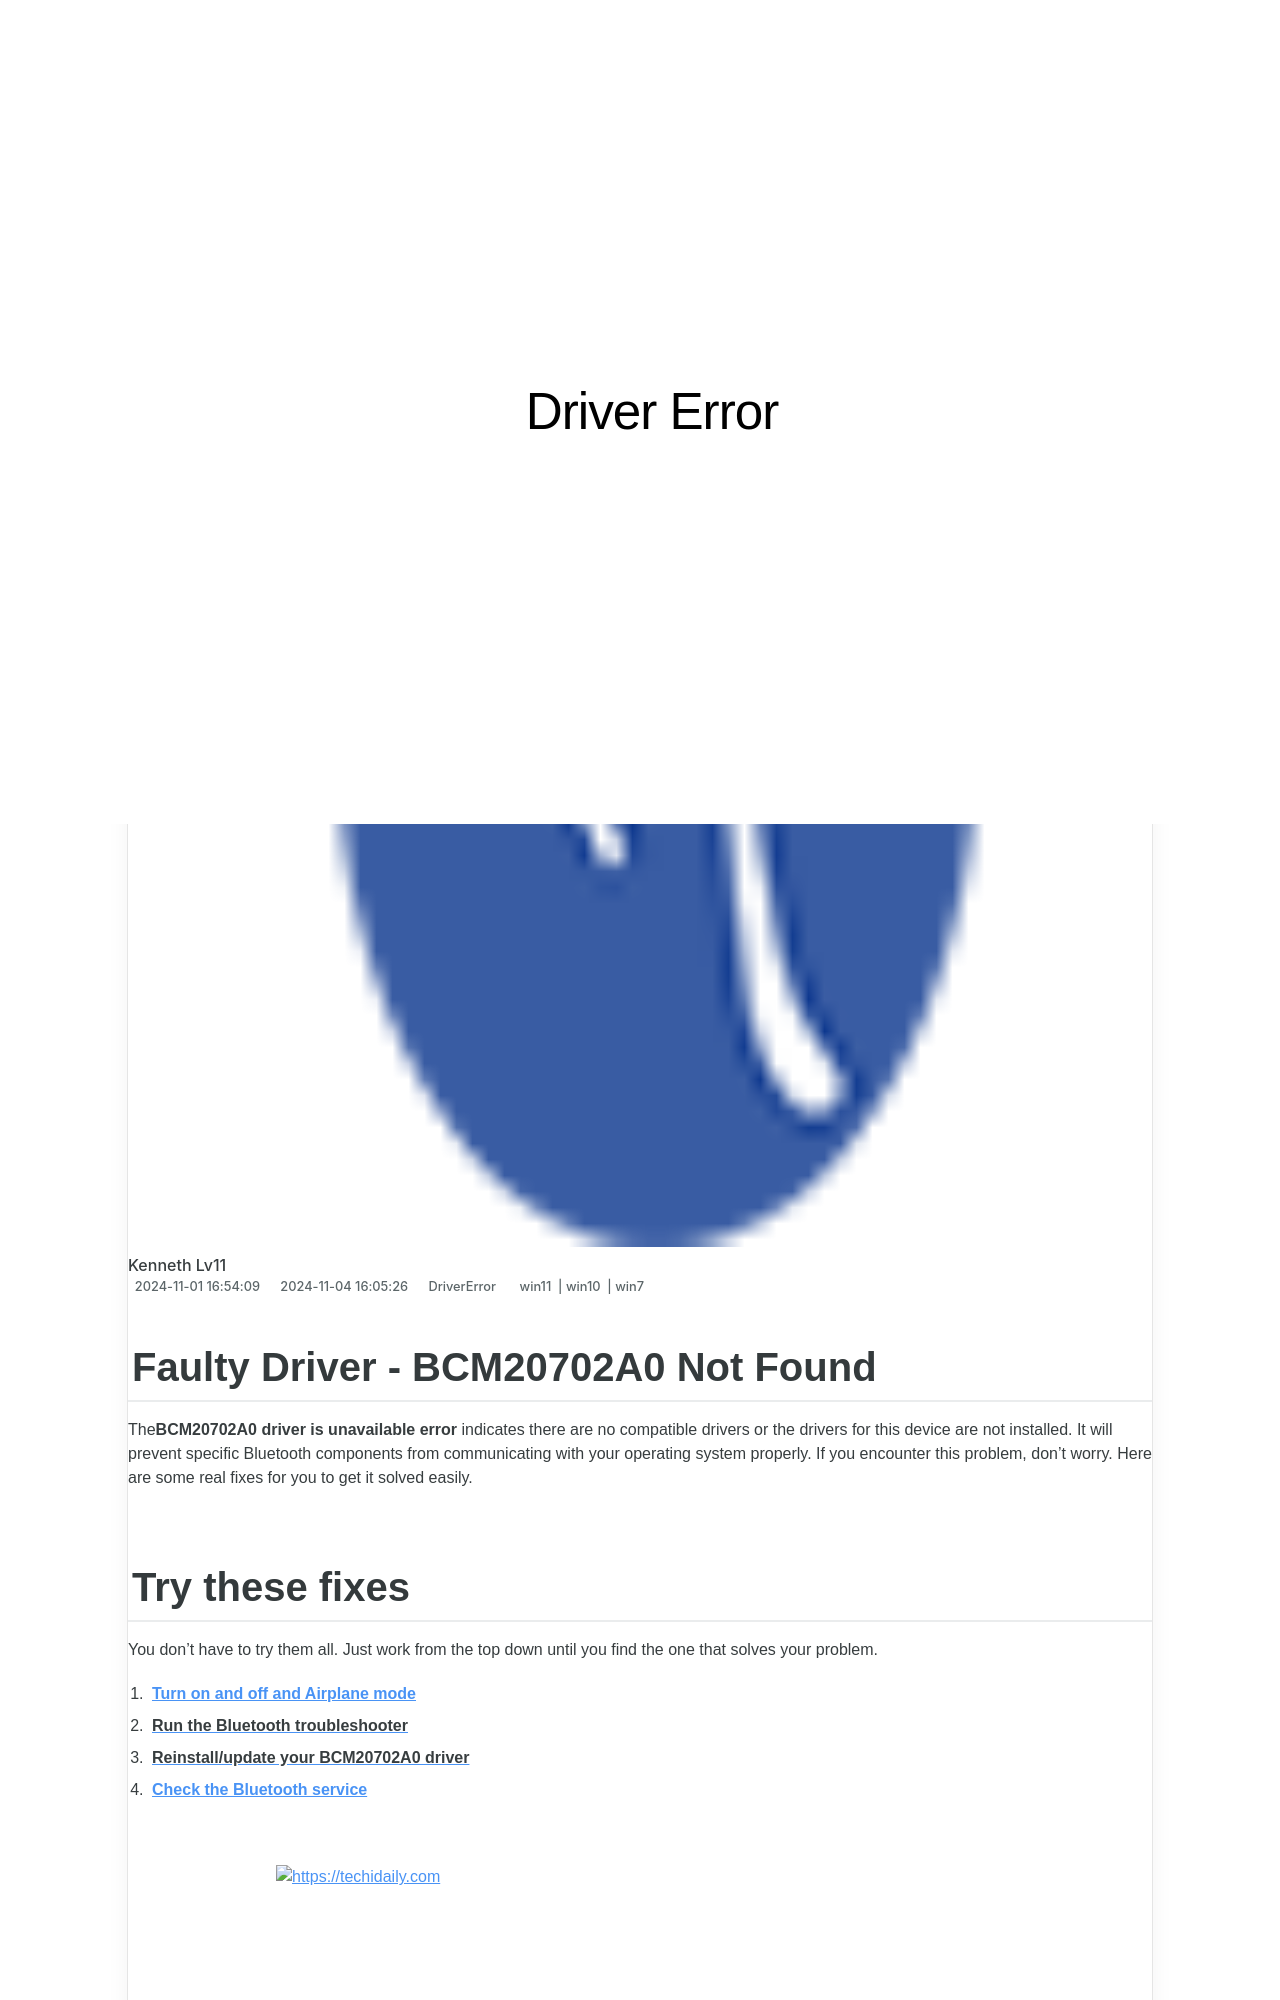

repository: techidaily/site-driver-error · page: faulty-driver-bcm20702a0-not-found/index.html · generator: jekyll

---
title: Faulty Driver - BCM20702A0 Not Found
date: 2024-11-01T16:54:09.617Z
updated: 2024-11-04T16:05:26.840Z
tags:
  - win11
  - win10
  - win7
categories:
  - DriverError
description: This Article Describes Faulty Driver - BCM20702A0 Not Found
excerpt: This Article Describes Faulty Driver - BCM20702A0 Not Found
thumbnail: https://thmb.techidaily.com/26d450fdec75a3cb5316781ad73e34df68fc7b736cd85313bb608d818166317c.jpg
---

## Faulty Driver - BCM20702A0 Not Found

 The**BCM20702A0 driver is unavailable error** indicates there are no compatible drivers or the drivers for this device are not installed. It will prevent specific Bluetooth components from communicating with your operating system properly. If you encounter this problem, don’t worry. Here are some real fixes for you to get it solved easily.

## Try these fixes

 You don’t have to try them all. Just work from the top down until you find the one that solves your problem.

1. **[Turn on and off and Airplane mode](https://natural-cycles.sjv.io/vmebmr)**
2. [**Run the Bluetooth troubleshooter**](https://bluettiit.sjv.io/xkwq91)
3. [**Reinstall/update your BCM20702A0 driver**](https://uperfect.sjv.io/g1jgba)
4. **[Check the Bluetooth service](https://oneplusfr.sjv.io/lxv4am)**

<!-- affiliate ads begin -->
<a href="https://review-au.sjv.io/c/5597632/2135316/14409" target="_top" id="2135316">
  <img src="//a.impactradius-go.com/display-ad/14409-2135316" border="0" alt="https://techidaily.com" width="728" height="90"/>
</a>
<img height="0" width="0" src="https://review-au.sjv.io/i/5597632/2135316/14409" style="position:absolute;visibility:hidden;" border="0" />
<!-- affiliate ads end -->
